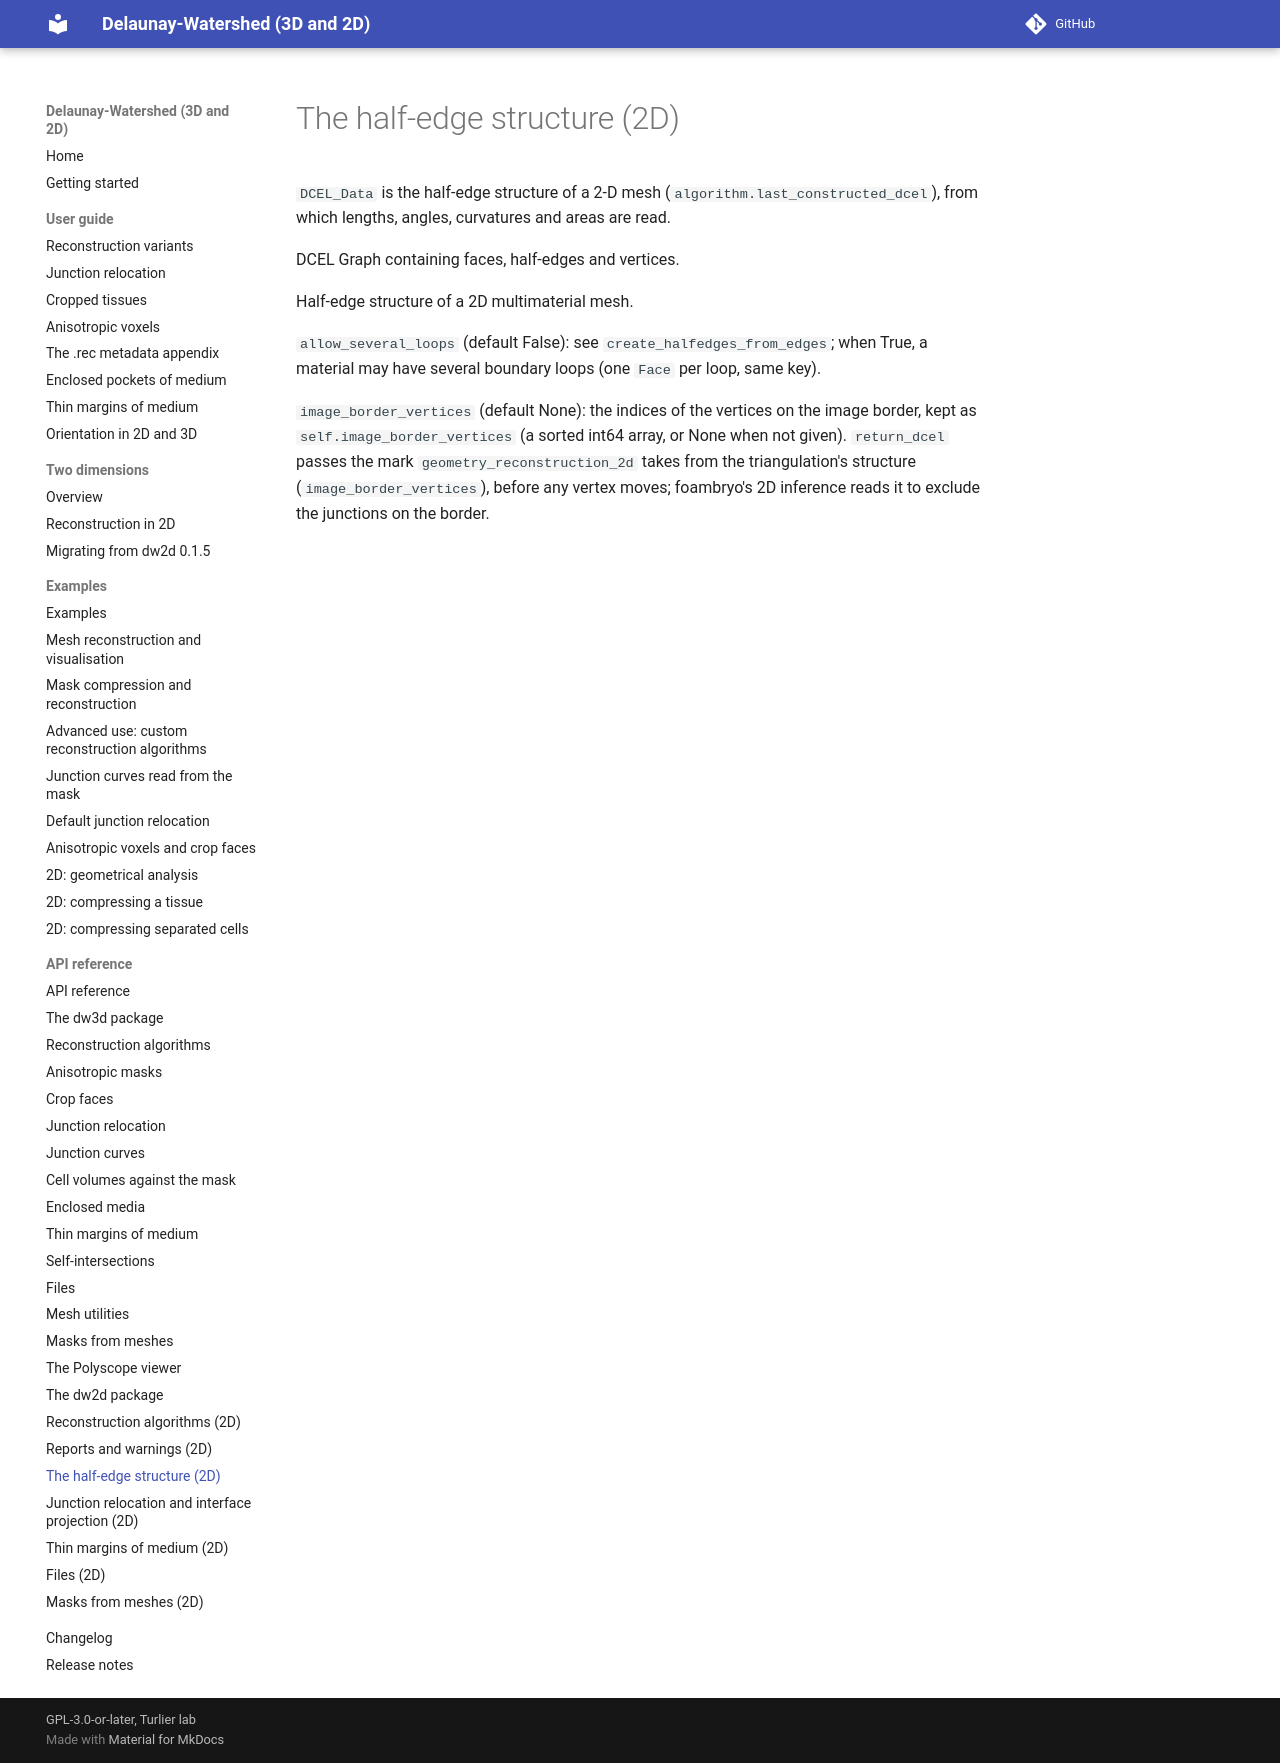

repository: VirtualEmbryo/delaunay-watershed · page: api/dw2d-half-edge-structure/index.html · generator: mkdocs

# The half-edge structure (2D)

`DCEL_Data` is the half-edge structure of a 2-D mesh (`algorithm.last_constructed_dcel`), from which lengths, angles, curvatures and areas are read.

::: dw2d.Dcel.DCEL_Data
